3-way image classification set "Zeytin_224x224_Augmented" from GitHub (omersuyank/OliveDiseases); label vocabulary: kus gozu mantari, pas akari, saglikli.

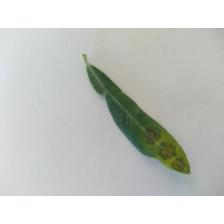
Label: kus gozu mantari

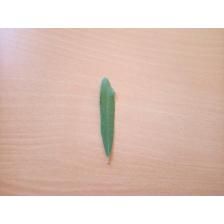
Label: saglikli

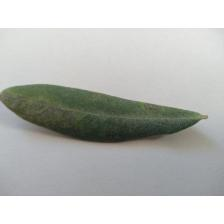
Label: kus gozu mantari

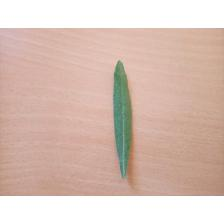
Label: saglikli

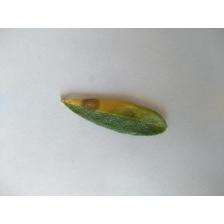
Label: kus gozu mantari

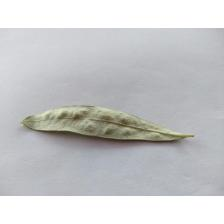
Label: pas akari
